Photos from the image-classification dataset "Dataset_1" in the GitHub repository sinuose/CNNImageClassificationContests. Its 2 classes are: BRCA, GBM.

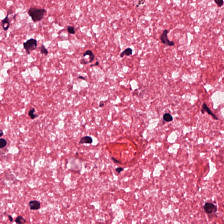
Label: GBM

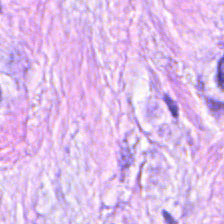
Label: BRCA

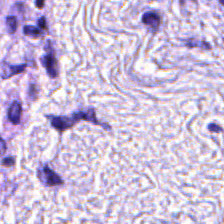
Label: BRCA

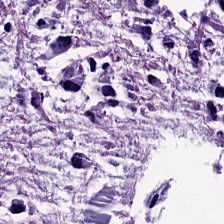
Label: GBM

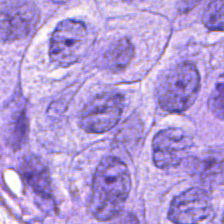
Label: BRCA

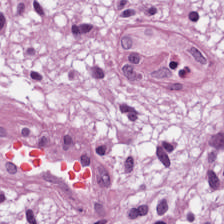
Label: GBM
